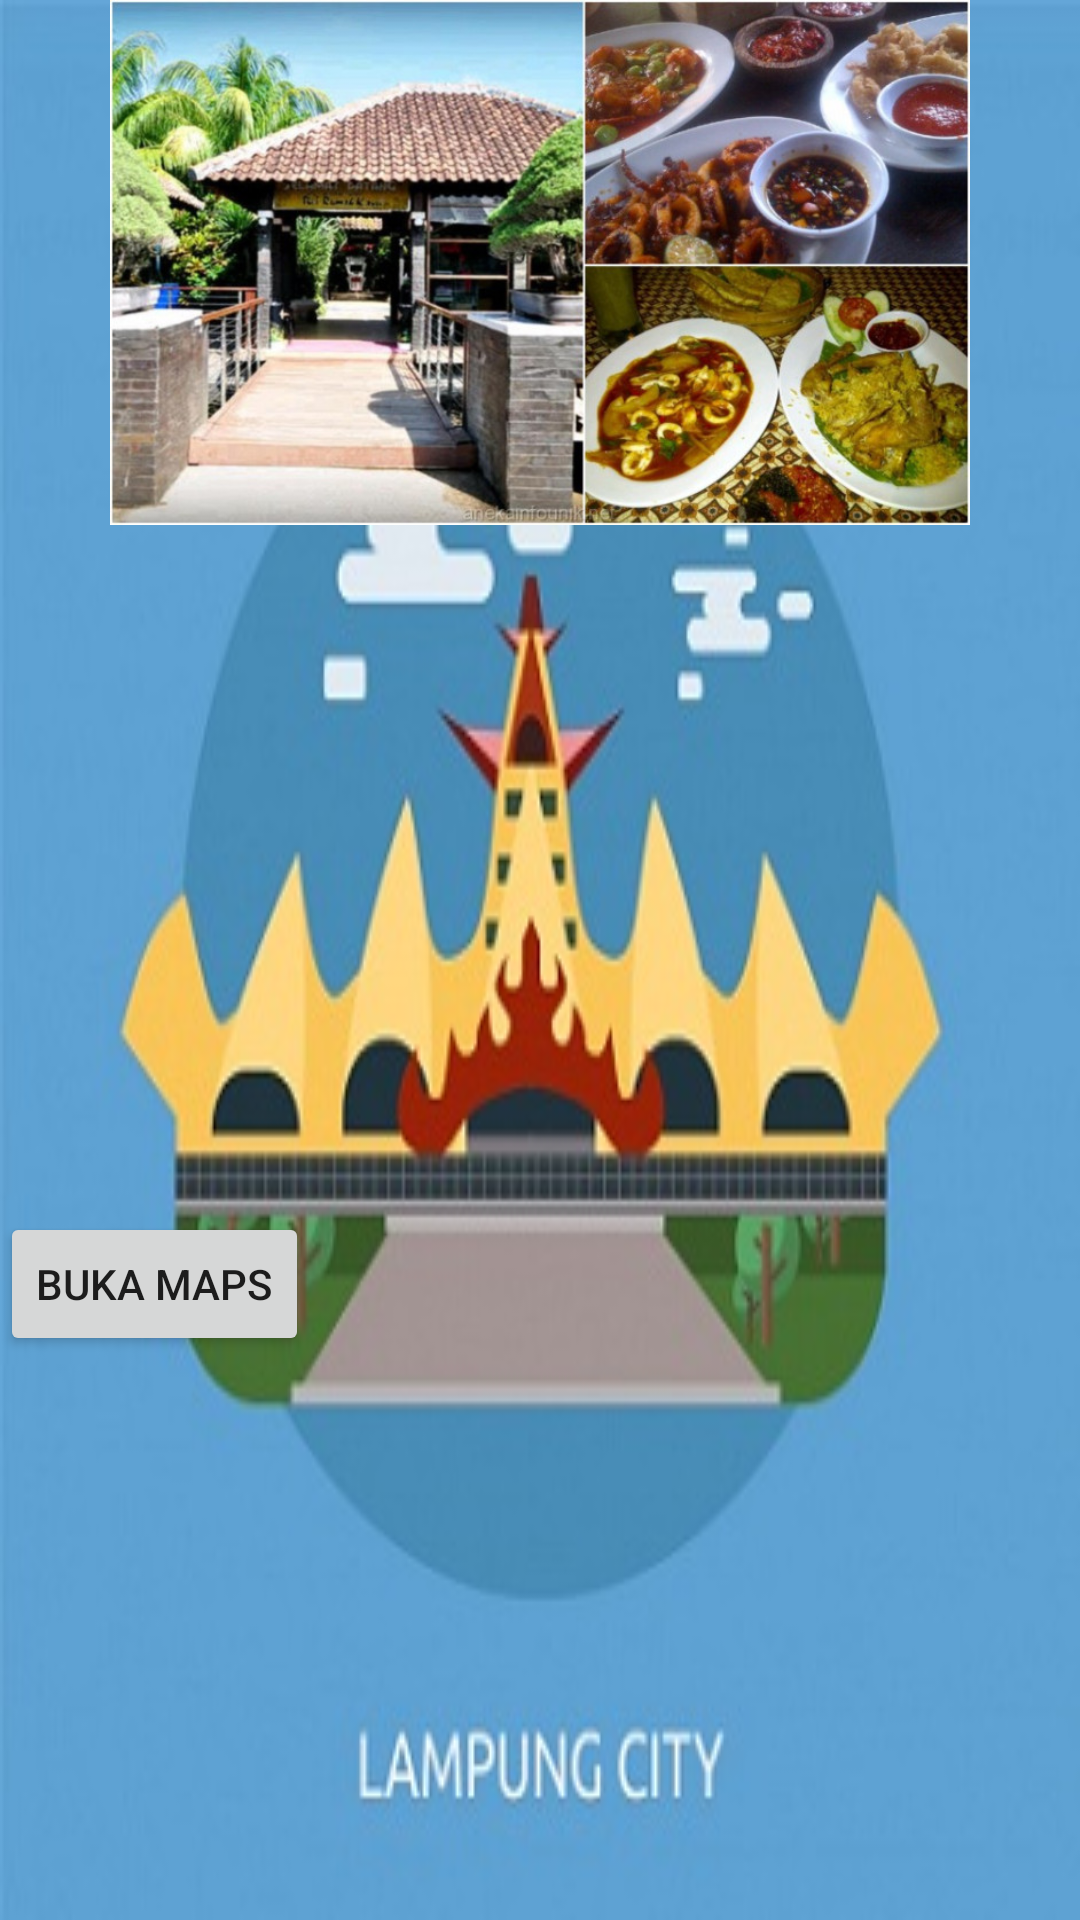

The Android layout XML behind this screen, and the referenced resources:
<!-- AndroidManifest.xml: application theme AppTheme -->
<!-- res/layout/detilrumahkayu.xml -->
<?xml version="1.0" encoding="utf-8"?>
<android.support.constraint.ConstraintLayout xmlns:android="http://schemas.android.com/apk/res/android"
    xmlns:app="http://schemas.android.com/apk/res-auto"
    xmlns:tools="http://schemas.android.com/tools"
    android:id="@+id/visit"
    android:layout_width="match_parent"
    android:layout_height="match_parent"
    android:background="@drawable/images2"
    android:orientation="vertical"
    tools:context="com.example.reksa.visitlampung.Detailrumahkayu">


    <ImageView
        android:id="@+id/imageView2"
        android:layout_width="match_parent"
        android:layout_height="175dp"
        app:srcCompat="@drawable/rumahkayu"
        tools:layout_editor_absoluteX="16dp"
        tools:layout_editor_absoluteY="16dp" />

    <Button
        android:id="@+id/button6"
        android:layout_width="wrap_content"
        android:layout_height="wrap_content"
        android:layout_marginTop="404dp"
        android:onClick="kemaps"
        android:text="Buka Maps"
        app:layout_constraintTop_toTopOf="parent"
        tools:layout_editor_absoluteX="141dp" />


</android.support.constraint.ConstraintLayout>
<!-- resources referenced by this layout -->
<resources>
  <!-- drawable images2: jpg bitmap (drawable, 28637 bytes) -->
  <!-- drawable rumahkayu: jpg bitmap (drawable, 134251 bytes) -->
  <style name="AppTheme" parent="Theme.AppCompat.Light.DarkActionBar">
          
          <item name="colorPrimary">@color/colorPrimary</item>
          <item name="colorPrimaryDark">@color/colorPrimaryDark</item>
          <item name="colorAccent">@color/colorAccent</item>
      </style>
  <!-- not gathered from this repository: default colours our renderer supplied (Android Studio template values) -->
  <color name="colorPrimary">#FF6200EE</color>
  <color name="colorPrimaryDark">#FF3700B3</color>
  <color name="colorAccent">#FF03DAC5</color>
</resources>
